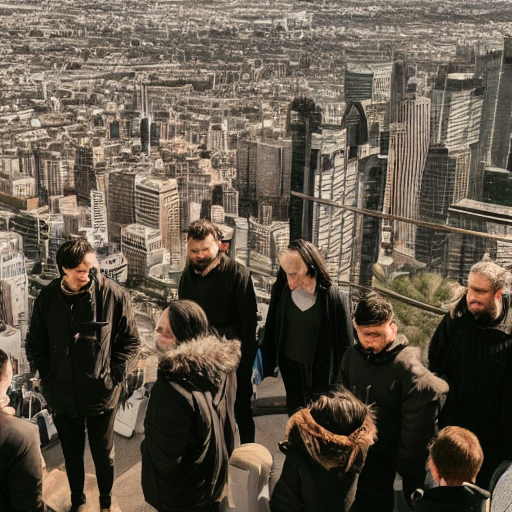
Generation parameters embedded in this image by AUTOMATIC1111 Stable Diffusion web UI or a fork of it (Forge, ...) (PNG 'parameters' text chunk):
a small group of people standing in a city
Negative prompt: collage, cropped, photo album
Steps: 100, Sampler: DDIM, CFG scale: 4, Seed: 1591658355, Size: 512x512, Model hash: 5bb8c130, Batch size: 15, Batch pos: 3